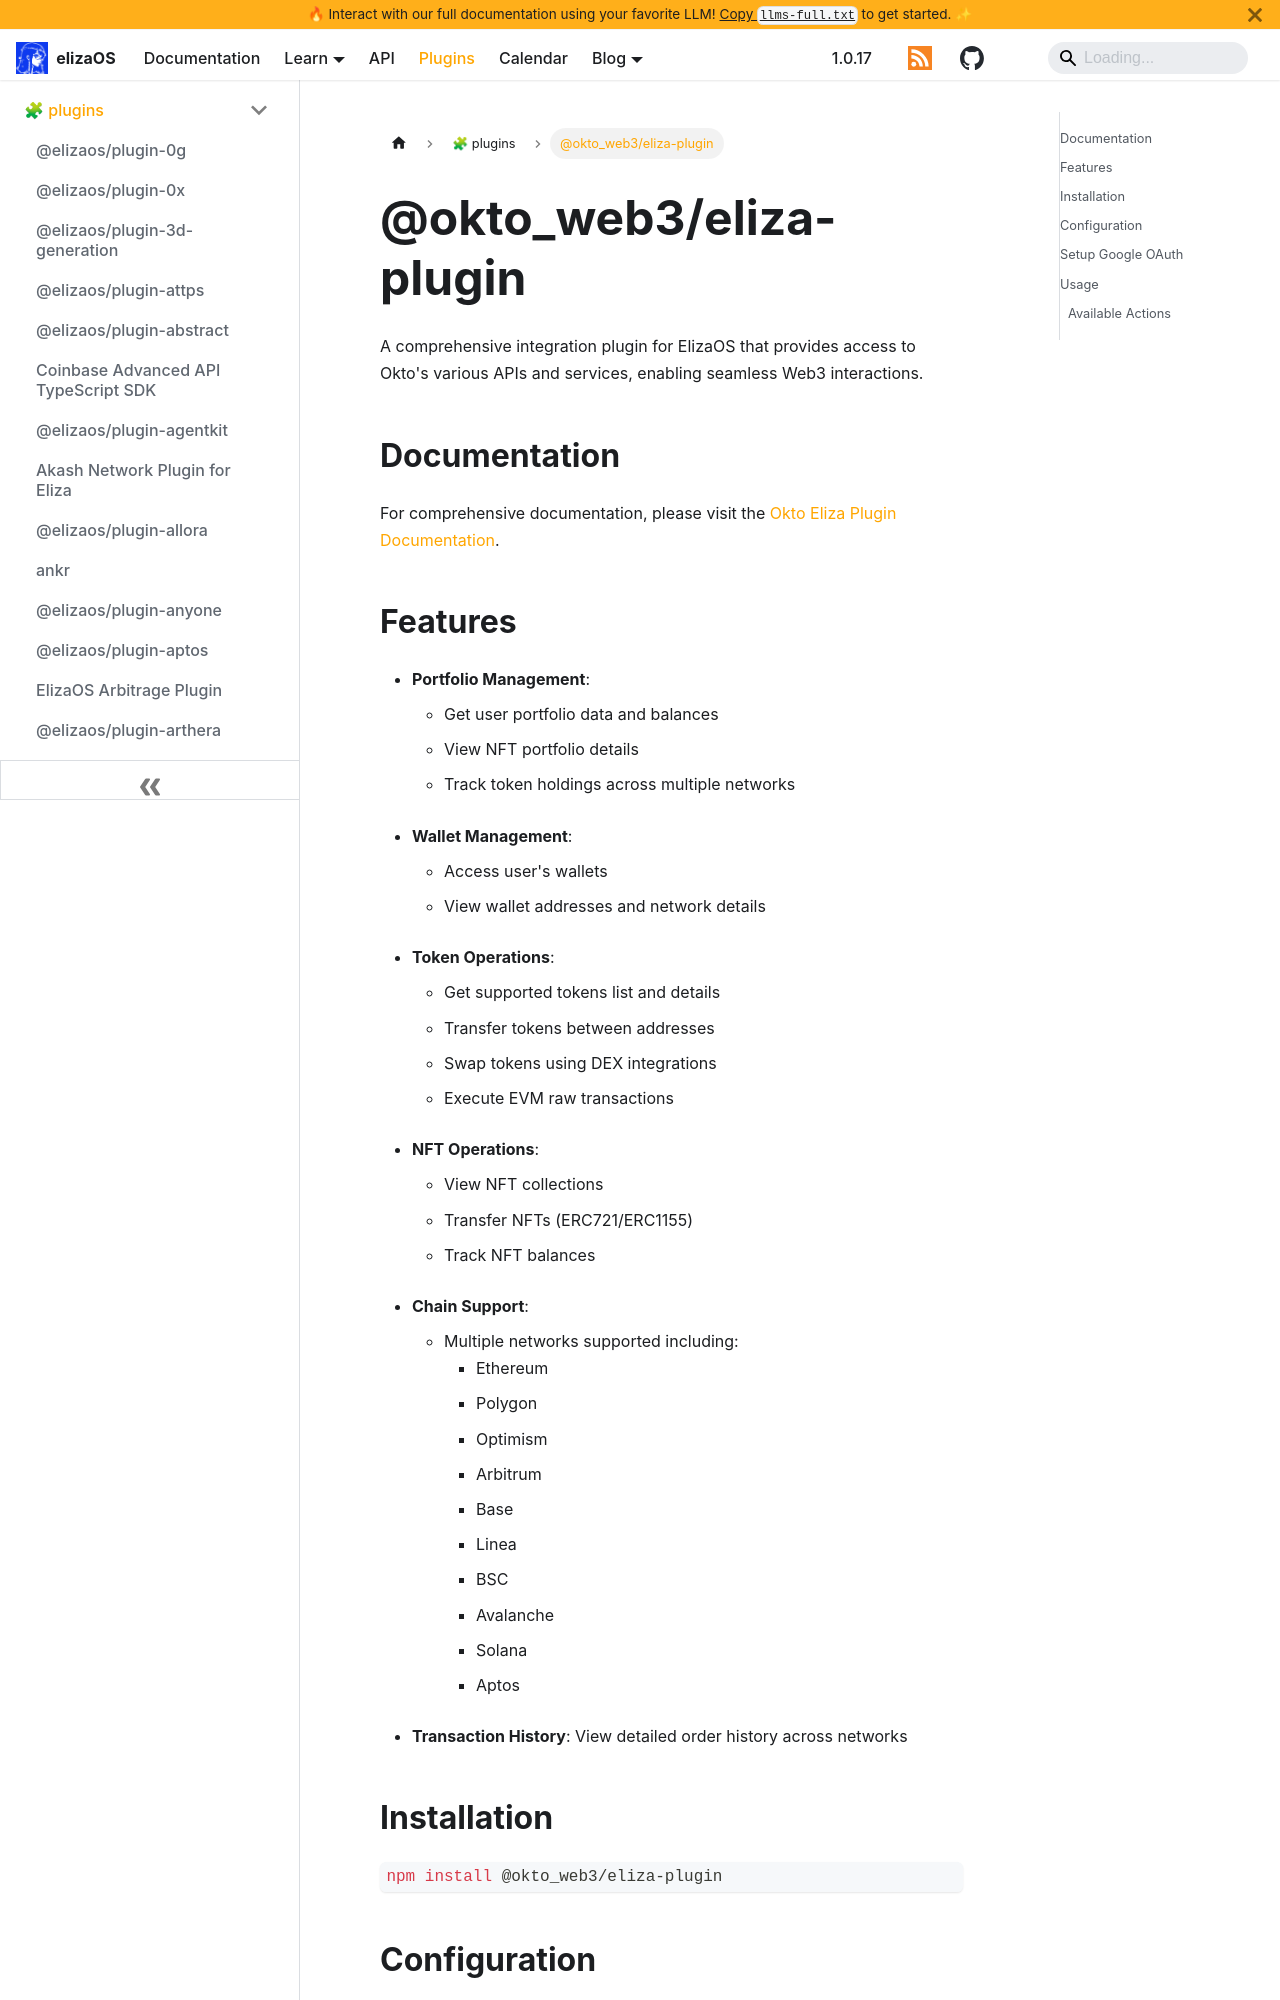

repository: yakkl/eliza · page: packages/plugins/okto.html · generator: docusaurus

# @okto_web3/eliza-plugin

A comprehensive integration plugin for ElizaOS that provides access to Okto's various APIs and services, enabling seamless Web3 interactions.

## Documentation

For comprehensive documentation, please visit the [Okto Eliza Plugin Documentation](https://docsv2.okto.tech/docs/okto-eliza-plugin).

## Features

- **Portfolio Management**:

  - Get user portfolio data and balances
  - View NFT portfolio details
  - Track token holdings across multiple networks

- **Wallet Management**:

  - Access user's wallets
  - View wallet addresses and network details

- **Token Operations**:

  - Get supported tokens list and details
  - Transfer tokens between addresses
  - Swap tokens using DEX integrations
  - Execute EVM raw transactions

- **NFT Operations**:

  - View NFT collections
  - Transfer NFTs (ERC721/ERC1155)
  - Track NFT balances

- **Chain Support**:

  - Multiple networks supported including:
    - Ethereum
    - Polygon
    - Optimism
    - Arbitrum
    - Base
    - Linea
    - BSC
    - Avalanche
    - Solana
    - Aptos

- **Transaction History**: View detailed order history across networks

## Installation

```bash
npm install @okto_web3/eliza-plugin
```
